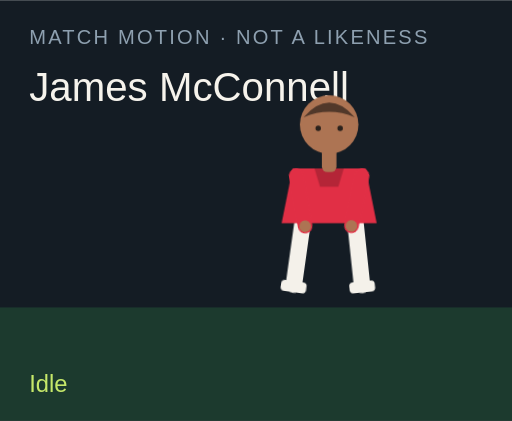
t = 0.00 s
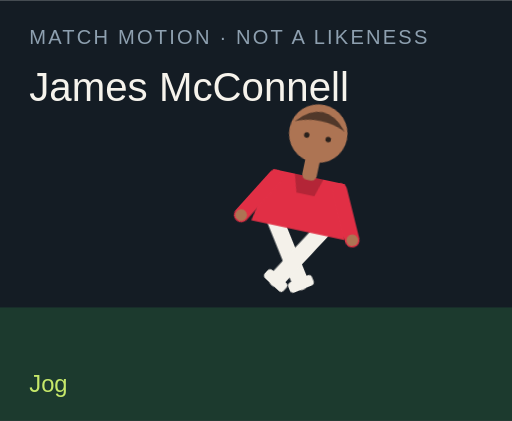
t = 1.50 s
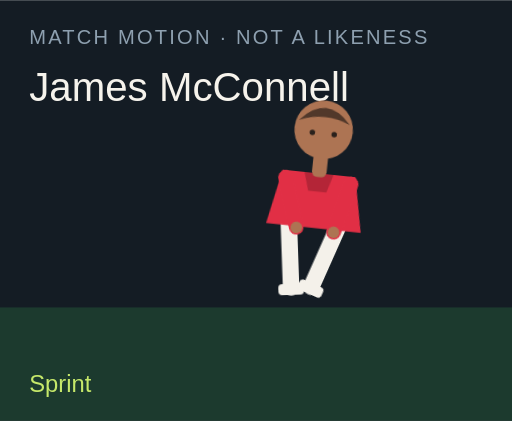
t = 3.00 s
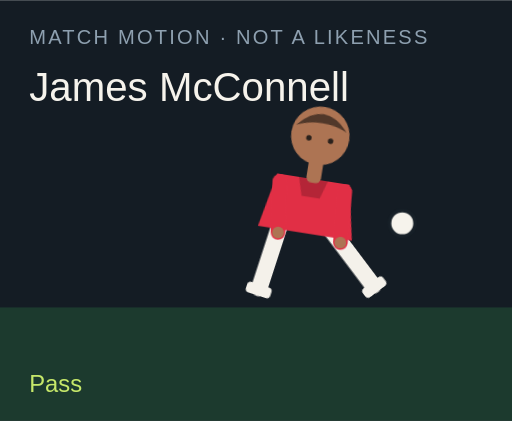
t = 4.50 s
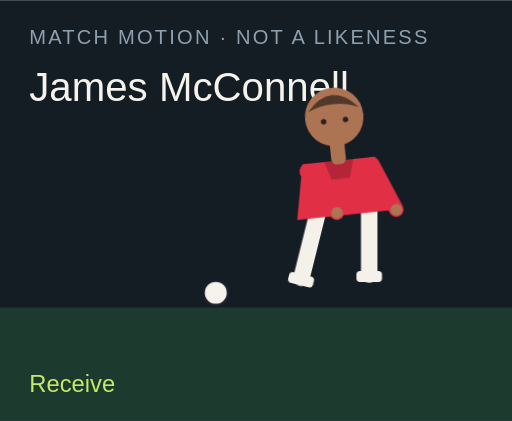
t = 6.00 s
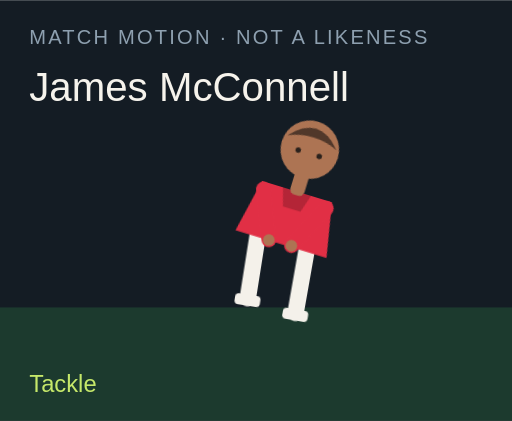
t = 7.50 s

The animated SVG that drew these frames (rendered in a browser with its animation timeline set to each time). Animation: 18 CSS @keyframes rules; one cycle of 9.00 s, repeats indefinitely.

<?xml version="1.0" encoding="UTF-8"?>
<svg xmlns="http://www.w3.org/2000/svg" viewBox="0 0 280 230" role="img">
  <style>@media (prefers-reduced-motion: reduce){animate,animateTransform{display:none}}</style>
  <rect width="280" height="230" fill="#141c24"/>
  <rect y="168" width="280" height="62" fill="#1c3a2e"/>
  <text x="16" y="24" fill="#8ea0b0" font-family="Arial,sans-serif" font-size="11" letter-spacing="1.2">MATCH MOTION · NOT A LIKENESS</text>
  <text x="16" y="55" fill="#f6f3ec" font-family="Impact,sans-serif" font-size="22">James McConnell</text>
  <circle r="7" fill="#f6f3ec" stroke="#172028" stroke-width="2" id="motion-65110" cx="150" cy="160" opacity="0">
    
    
    
  </circle>
  <g transform="translate(132 40)">
    <g id="motion-65132" transform="rotate(0 48 90)">
      
      <g id="motion-65134" transform="translate(0 0)">
        
        <g transform="translate(34 78)"><g id="motion-65136" transform="rotate(8)"><path d="M0 0 V38" stroke="#f4f1ea" stroke-width="9" stroke-linecap="round"/><rect x="-7" y="36" width="14" height="6" rx="2" fill="#f4f1ea"/></g></g>
        <g transform="translate(62 78)"><g id="motion-65138" transform="rotate(-6)"><path d="M0 0 V38" stroke="#f4f1ea" stroke-width="9" stroke-linecap="round"/><rect x="-7" y="36" width="14" height="6" rx="2" fill="#f4f1ea"/></g></g>
        <path d="M28 52 h40 l6 30 H22 Z" fill="#e12f45"/>
        <path d="M40 52 h16 l-3 10 H43 Z" fill="#000" opacity=".2"/>
        <g transform="translate(30 56)"><g id="motion-65140" transform="rotate(-10)"><path d="M0 0 V28" stroke="#e12f45" stroke-width="8" stroke-linecap="round"/><circle cx="0" cy="28" r="3.2" fill="#ad7453"/></g></g>
        <g transform="translate(66 56)"><g id="motion-65142" transform="rotate(12)"><path d="M0 0 V28" stroke="#e12f45" stroke-width="8" stroke-linecap="round"/><circle cx="0" cy="28" r="3.2" fill="#ad7453"/></g></g>
        <rect x="44" y="40" width="8" height="14" rx="3" fill="#ad7453"/>
        <circle cx="48" cy="28" r="16" fill="#ad7453"/>
        <path d="M34 24 Q48 8 62 24 Q48 18 34 24" fill="#51382a"/>
        <circle cx="42" cy="30" r="1.5" fill="#2a211c"/><circle cx="54" cy="30" r="1.5" fill="#2a211c"/>
      </g>
    </g>
  </g>
  <text x="16" y="214" fill="#c6e86a" font-family="Arial,sans-serif" font-size="13" opacity="1" id="motion-65114">Idle</text><text x="16" y="214" fill="#c6e86a" font-family="Arial,sans-serif" font-size="13" opacity="0" id="motion-65116">Jog</text><text x="16" y="214" fill="#c6e86a" font-family="Arial,sans-serif" font-size="13" opacity="0" id="motion-65118">Sprint</text><text x="16" y="214" fill="#c6e86a" font-family="Arial,sans-serif" font-size="13" opacity="0" id="motion-65120">Dribble</text><text x="16" y="214" fill="#c6e86a" font-family="Arial,sans-serif" font-size="13" opacity="0" id="motion-65122">Pass</text><text x="16" y="214" fill="#c6e86a" font-family="Arial,sans-serif" font-size="13" opacity="0" id="motion-65124">Shoot</text><text x="16" y="214" fill="#c6e86a" font-family="Arial,sans-serif" font-size="13" opacity="0" id="motion-65126">Receive</text><text x="16" y="214" fill="#c6e86a" font-family="Arial,sans-serif" font-size="13" opacity="0" id="motion-65128">Tackle</text><text x="16" y="214" fill="#c6e86a" font-family="Arial,sans-serif" font-size="13" opacity="0" id="motion-65130">Arms wide</text>
<style>@keyframes track-65111{0%{cx:150px}11.1%{cx:156px}22.2%{cx:164px}33.300000000000004%{cx:142px}44.4%{cx:190px}55.60000000000001%{cx:250px}66.7%{cx:118px}77.8%{cx:150px}88.9%{cx:150px}100%{cx:150px}}@keyframes track-65112{0%{cy:160px}11.1%{cy:158px}22.2%{cy:154px}33.300000000000004%{cy:156px}44.4%{cy:148px}55.60000000000001%{cy:96px}66.7%{cy:160px}77.8%{cy:160px}88.9%{cy:160px}100%{cy:160px}}@keyframes track-65113{0%{opacity:0}11.1%{opacity:0}22.2%{opacity:0}33.300000000000004%{opacity:1}44.4%{opacity:1}55.60000000000001%{opacity:1}66.7%{opacity:1}77.8%{opacity:0}88.9%{opacity:0}100%{opacity:0}}@keyframes track-65115{0%{opacity:1}11.1%{opacity:0}22.2%{opacity:0}33.300000000000004%{opacity:0}44.4%{opacity:0}55.60000000000001%{opacity:0}66.7%{opacity:0}77.8%{opacity:0}88.9%{opacity:0}100%{opacity:1}}@keyframes track-65117{0%{opacity:0}11.1%{opacity:1}22.2%{opacity:0}33.300000000000004%{opacity:0}44.4%{opacity:0}55.60000000000001%{opacity:0}66.7%{opacity:0}77.8%{opacity:0}88.9%{opacity:0}100%{opacity:0}}@keyframes track-65119{0%{opacity:0}11.1%{opacity:0}22.2%{opacity:1}33.300000000000004%{opacity:0}44.4%{opacity:0}55.60000000000001%{opacity:0}66.7%{opacity:0}77.8%{opacity:0}88.9%{opacity:0}100%{opacity:0}}@keyframes track-65121{0%{opacity:0}11.1%{opacity:0}22.2%{opacity:0}33.300000000000004%{opacity:1}44.4%{opacity:0}55.60000000000001%{opacity:0}66.7%{opacity:0}77.8%{opacity:0}88.9%{opacity:0}100%{opacity:0}}@keyframes track-65123{0%{opacity:0}11.1%{opacity:0}22.2%{opacity:0}33.300000000000004%{opacity:0}44.4%{opacity:1}55.60000000000001%{opacity:0}66.7%{opacity:0}77.8%{opacity:0}88.9%{opacity:0}100%{opacity:0}}@keyframes track-65125{0%{opacity:0}11.1%{opacity:0}22.2%{opacity:0}33.300000000000004%{opacity:0}44.4%{opacity:0}55.60000000000001%{opacity:1}66.7%{opacity:0}77.8%{opacity:0}88.9%{opacity:0}100%{opacity:0}}@keyframes track-65127{0%{opacity:0}11.1%{opacity:0}22.2%{opacity:0}33.300000000000004%{opacity:0}44.4%{opacity:0}55.60000000000001%{opacity:0}66.7%{opacity:1}77.8%{opacity:0}88.9%{opacity:0}100%{opacity:0}}@keyframes track-65129{0%{opacity:0}11.1%{opacity:0}22.2%{opacity:0}33.300000000000004%{opacity:0}44.4%{opacity:0}55.60000000000001%{opacity:0}66.7%{opacity:0}77.8%{opacity:1}88.9%{opacity:0}100%{opacity:0}}@keyframes track-65131{0%{opacity:0}11.1%{opacity:0}22.2%{opacity:0}33.300000000000004%{opacity:0}44.4%{opacity:0}55.60000000000001%{opacity:0}66.7%{opacity:0}77.8%{opacity:0}88.9%{opacity:1}100%{opacity:0}}@keyframes track-65133{0%{transform:rotate(0deg)}11.1%{transform:rotate(8deg)}22.2%{transform:rotate(16deg)}33.300000000000004%{transform:rotate(6deg)}44.4%{transform:rotate(4deg)}55.60000000000001%{transform:rotate(14deg)}66.7%{transform:rotate(-6deg)}77.8%{transform:rotate(34deg)}88.9%{transform:rotate(0deg)}100%{transform:rotate(0deg)}}@keyframes track-65135{0%{transform:translate(0px,0px)}11.1%{transform:translate(0px,-3px)}22.2%{transform:translate(0px,-6px)}33.300000000000004%{transform:translate(0px,-2px)}44.4%{transform:translate(0px,2px)}55.60000000000001%{transform:translate(0px,-4px)}66.7%{transform:translate(0px,1px)}77.8%{transform:translate(0px,10px)}88.9%{transform:translate(0px,-8px)}100%{transform:translate(0px,0px)}}@keyframes track-65137{0%{transform:rotate(8deg)}11.1%{transform:rotate(-26deg)}22.2%{transform:rotate(-42deg)}33.300000000000004%{transform:rotate(-8deg)}44.4%{transform:rotate(6deg)}55.60000000000001%{transform:rotate(12deg)}66.7%{transform:rotate(20deg)}77.8%{transform:rotate(-8deg)}88.9%{transform:rotate(-8deg)}100%{transform:rotate(8deg)}}@keyframes track-65139{0%{transform:rotate(-6deg)}11.1%{transform:rotate(24deg)}22.2%{transform:rotate(38deg)}33.300000000000004%{transform:rotate(18deg)}44.4%{transform:rotate(-38deg)}55.60000000000001%{transform:rotate(-54deg)}66.7%{transform:rotate(6deg)}77.8%{transform:rotate(-22deg)}88.9%{transform:rotate(8deg)}100%{transform:rotate(-6deg)}}@keyframes track-65141{0%{transform:rotate(-10deg)}11.1%{transform:rotate(24deg)}22.2%{transform:rotate(36deg)}33.300000000000004%{transform:rotate(-18deg)}44.4%{transform:rotate(10deg)}55.60000000000001%{transform:rotate(-24deg)}66.7%{transform:rotate(-30deg)}77.8%{transform:rotate(12deg)}88.9%{transform:rotate(-58deg)}100%{transform:rotate(-10deg)}}@keyframes track-65143{0%{transform:rotate(12deg)}11.1%{transform:rotate(-20deg)}22.2%{transform:rotate(-32deg)}33.300000000000004%{transform:rotate(14deg)}44.4%{transform:rotate(-26deg)}55.60000000000001%{transform:rotate(18deg)}66.7%{transform:rotate(-22deg)}77.8%{transform:rotate(-6deg)}88.9%{transform:rotate(58deg)}100%{transform:rotate(12deg)}}@media(prefers-reduced-motion:no-preference){#motion-65110{animation:track-65111 9s linear infinite both,track-65112 9s linear infinite both,track-65113 9s steps(1,end) infinite both}#motion-65114{animation:track-65115 9s steps(1,end) infinite both}#motion-65116{animation:track-65117 9s steps(1,end) infinite both}#motion-65118{animation:track-65119 9s steps(1,end) infinite both}#motion-65120{animation:track-65121 9s steps(1,end) infinite both}#motion-65122{animation:track-65123 9s steps(1,end) infinite both}#motion-65124{animation:track-65125 9s steps(1,end) infinite both}#motion-65126{animation:track-65127 9s steps(1,end) infinite both}#motion-65128{animation:track-65129 9s steps(1,end) infinite both}#motion-65130{animation:track-65131 9s steps(1,end) infinite both}#motion-65132{animation:track-65133 9s linear infinite both}#motion-65134{animation:track-65135 9s linear infinite both}#motion-65136{animation:track-65137 9s linear infinite both}#motion-65138{animation:track-65139 9s linear infinite both}#motion-65140{animation:track-65141 9s linear infinite both}#motion-65142{animation:track-65143 9s linear infinite both}}</style></svg>
